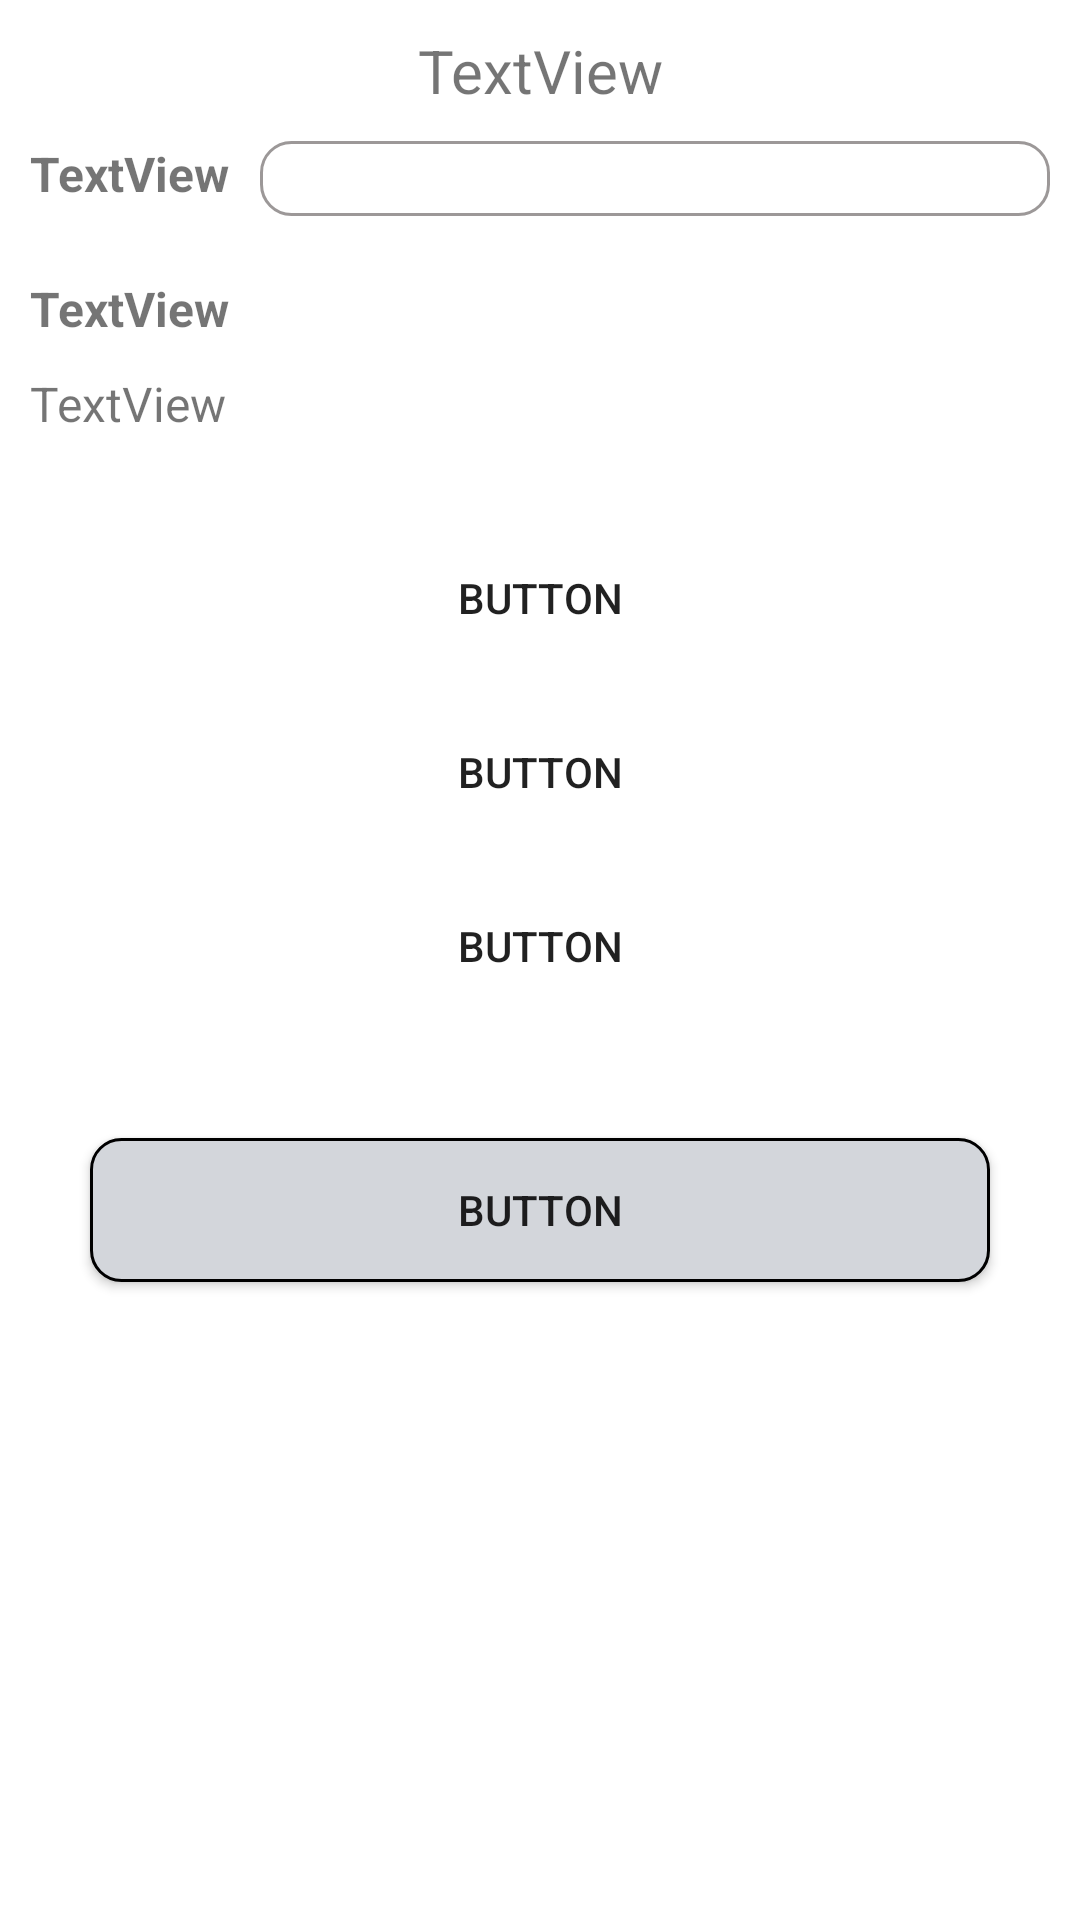

The Android layout XML behind this screen, and the referenced resources:
<!-- AndroidManifest.xml: application theme Theme.Quiz -->
<!-- res/layout/activity_detail.xml -->
<?xml version="1.0" encoding="utf-8"?>
<LinearLayout xmlns:android="http://schemas.android.com/apk/res/android"
    xmlns:app="http://schemas.android.com/apk/res-auto"
    xmlns:tools="http://schemas.android.com/tools"
    android:layout_width="match_parent"
    android:layout_height="match_parent"
    android:orientation="vertical"
    tools:context=".DetailActivity">


    <TextView
        android:id="@+id/textViewWelcome"
        android:layout_width="match_parent"
        android:layout_height="wrap_content"
        android:layout_marginStart="10dp"
        android:layout_marginTop="10dp"
        android:layout_marginEnd="10dp"
        android:gravity="center"
        android:text="TextView"
        android:textSize="20sp" />

    <LinearLayout
        android:id="@+id/layoutProgress"
        android:layout_width="match_parent"
        android:layout_marginTop="10dp"
        android:layout_marginStart="10dp"
        android:layout_marginEnd="10dp"
        android:layout_height="25dp"
        android:orientation="horizontal">

        <TextView
            android:id="@+id/textViewIndex"
            android:layout_width="wrap_content"
            android:layout_height="wrap_content"
            android:layout_weight="1"
            android:text="TextView"
            android:textSize="16sp"
            android:textStyle="bold" />

        <ProgressBar
            android:id="@+id/progressBar"
            style="@android:style/Widget.Material.Light.ProgressBar.Horizontal"
            android:layout_marginStart="5dp"
            android:max="100"
            android:layout_width="wrap_content"
            android:layout_height="wrap_content"
            android:layout_weight="40"
            android:background="#FFFFFF"
            android:backgroundTint="#FFFFFF"
            android:indeterminate="false"
            android:maxHeight="40dp"
            android:minHeight="40dp"
            android:progressDrawable="@drawable/curved_progress_bar"
            android:progressTint="#9c9898" />
    </LinearLayout>

    <TextView
        android:id="@+id/textViewQuestionTitle"
        android:layout_width="match_parent"
        android:layout_height="wrap_content"
        android:layout_marginStart="10dp"
        android:layout_marginTop="20dp"
        android:layout_marginEnd="10dp"
        android:gravity="left"
        android:text="TextView"
        android:textSize="16sp"
        android:textStyle="bold" />

    <TextView
        android:id="@+id/textViewQuestionDetails"
        android:layout_width="match_parent"
        android:layout_height="wrap_content"
        android:layout_marginStart="10dp"
        android:layout_marginTop="10dp"
        android:layout_marginEnd="10dp"
        android:gravity="left"
        android:text="TextView"
        android:textSize="16sp" />

    <androidx.appcompat.widget.AppCompatButton
        android:id="@+id/button1"
        android:background="@drawable/button_border_white"
        style="@style/Widget.AppCompat.Button"
        android:layout_width="match_parent"
        android:layout_height="wrap_content"
        android:layout_marginStart="30dp"
        android:layout_marginEnd="30dp"
        android:layout_marginTop="30dp"
        android:onClick="answer1Click"
        android:text="Button" />

    <androidx.appcompat.widget.AppCompatButton
        android:id="@+id/button2"
        android:background="@drawable/button_border_white"
        style="@style/Widget.AppCompat.Button"
        android:layout_width="match_parent"
        android:layout_height="wrap_content"
        android:layout_marginStart="30dp"
        android:layout_marginEnd="30dp"
        android:layout_marginTop="10dp"
        android:onClick="answer2Click"
        android:text="Button" />

    <androidx.appcompat.widget.AppCompatButton
        android:id="@+id/button3"
        android:background="@drawable/button_border_white"
        style="@style/Widget.AppCompat.Button"
        android:layout_width="match_parent"
        android:layout_height="wrap_content"
        android:layout_marginStart="30dp"
        android:layout_marginEnd="30dp"
        android:layout_marginTop="10dp"
        android:onClick="answer3Click"
        android:text="Button" />

    <androidx.appcompat.widget.AppCompatButton
        android:id="@+id/buttonSubmit"
        android:background="@drawable/button_border"
        style="@style/Widget.AppCompat.Button"
        android:layout_width="match_parent"
        android:layout_height="wrap_content"
        android:layout_marginStart="30dp"
        android:layout_marginEnd="30dp"
        android:layout_marginTop="40dp"
        android:onClick="submitClick"
        android:text="Button" />
</LinearLayout>
<!-- resources referenced by this layout -->
<resources>
  <!-- drawable button_border (drawable) -->
  <?xml version="1.0" encoding="utf-8"?>
  <shape xmlns:android="http://schemas.android.com/apk/res/android"
      android:shape="rectangle" >
  
      <corners android:radius="10dp" />
      <stroke
          android:width="1dp"
          android:color="#000000" />
      <solid android:color="#d3d6db" />
  
  </shape>
  <!-- drawable curved_progress_bar (drawable) -->
  <layer-list xmlns:android="http://schemas.android.com/apk/res/android">
  
      <item android:id="@android:id/background">
          <shape>
              <corners android:radius="10dp"/>
              <solid android:color="#ffffff"/>
              <stroke android:color="#9c9898" android:width="1dp" />
          </shape>
      </item>
  
      <item android:id="@android:id/progress"
          android:top="2dp"
          android:bottom="2dp"
          android:right="2dp"
          android:left="2dp">
          <clip>
              <scale android:scaleWidth="100%" >
                  <shape>
                      <corners android:radius="10dp"/>
                      <solid android:color="#9c9898"/>
                  </shape>
              </scale>
          </clip>
      </item>
  </layer-list>
  
  <style name="Theme.Quiz" parent="Theme.MaterialComponents.DayNight.DarkActionBar">
          
          <item name="colorPrimary">#4A4A4A</item>
          <item name="colorPrimaryVariant">#4A4A4A</item>
          <item name="colorOnPrimary">@color/white</item>
          
          <item name="colorSecondary">#4A4A4A</item>
          <item name="colorSecondaryVariant">#4A4A4A</item>
          <item name="colorOnSecondary">@color/black</item>
          
          <item name="android:statusBarColor" tools:targetApi="l">?attr/colorPrimaryVariant</item>
          
      </style>
  <!-- not gathered from this repository: default colours our renderer supplied (Android Studio template values) -->
  <color name="black">#FF000000</color>
  <color name="white">#FFFFFFFF</color>
</resources>
